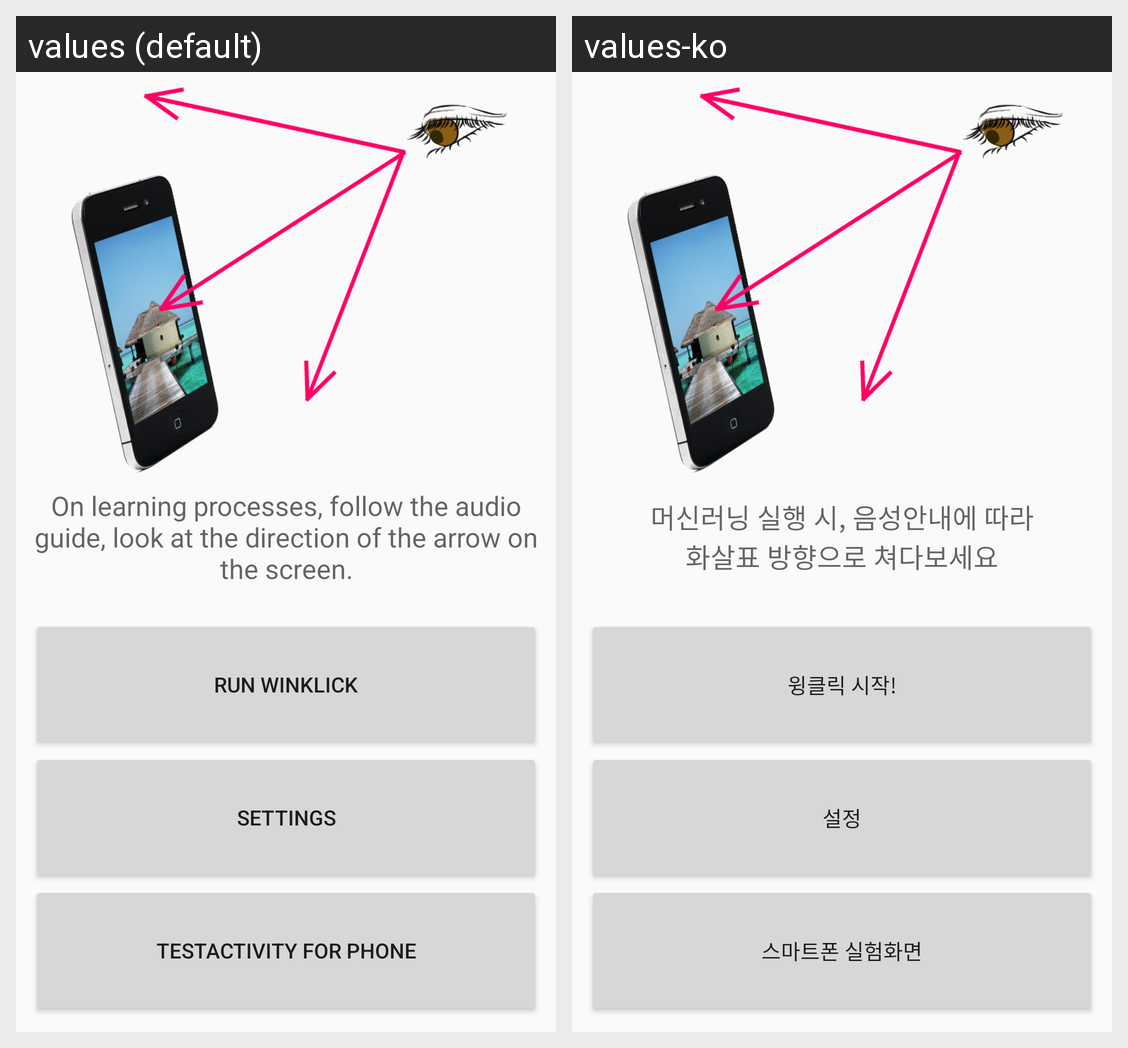

Here is an Android app screen in its default locale and in the app's own translations. Write out the translated-string differences for the strings that appear on this screen.
Android screen res/layout/activity_main.xml rendered under 2 locales, left to right: values (default), values-ko. Device: Nexus 5 (rendered at 1080×1920; each locale shown at half size, 540×960, under a caption strip naming it); theme AppTheme.
Strings drawn on this screen, with the default value and each locale's value (text and hints the layout hard-codes, and strings that could not be matched under every locale, appear in the picture but are not listed):

actv_main
  values: On learning processes, follow the audio guide, look at the direction of the arrow on the screen.
  values-ko: 머신러닝 실행 시, 음성안내에 따라
      화살표 방향으로 쳐다보세요

run
  values: Run Winklick
  values-ko: 윙클릭 시작!

settings
  values: Settings
  values-ko: 설정

test_activ_phone
  values: testActivity for phone
  values-ko: 스마트폰 실험화면
